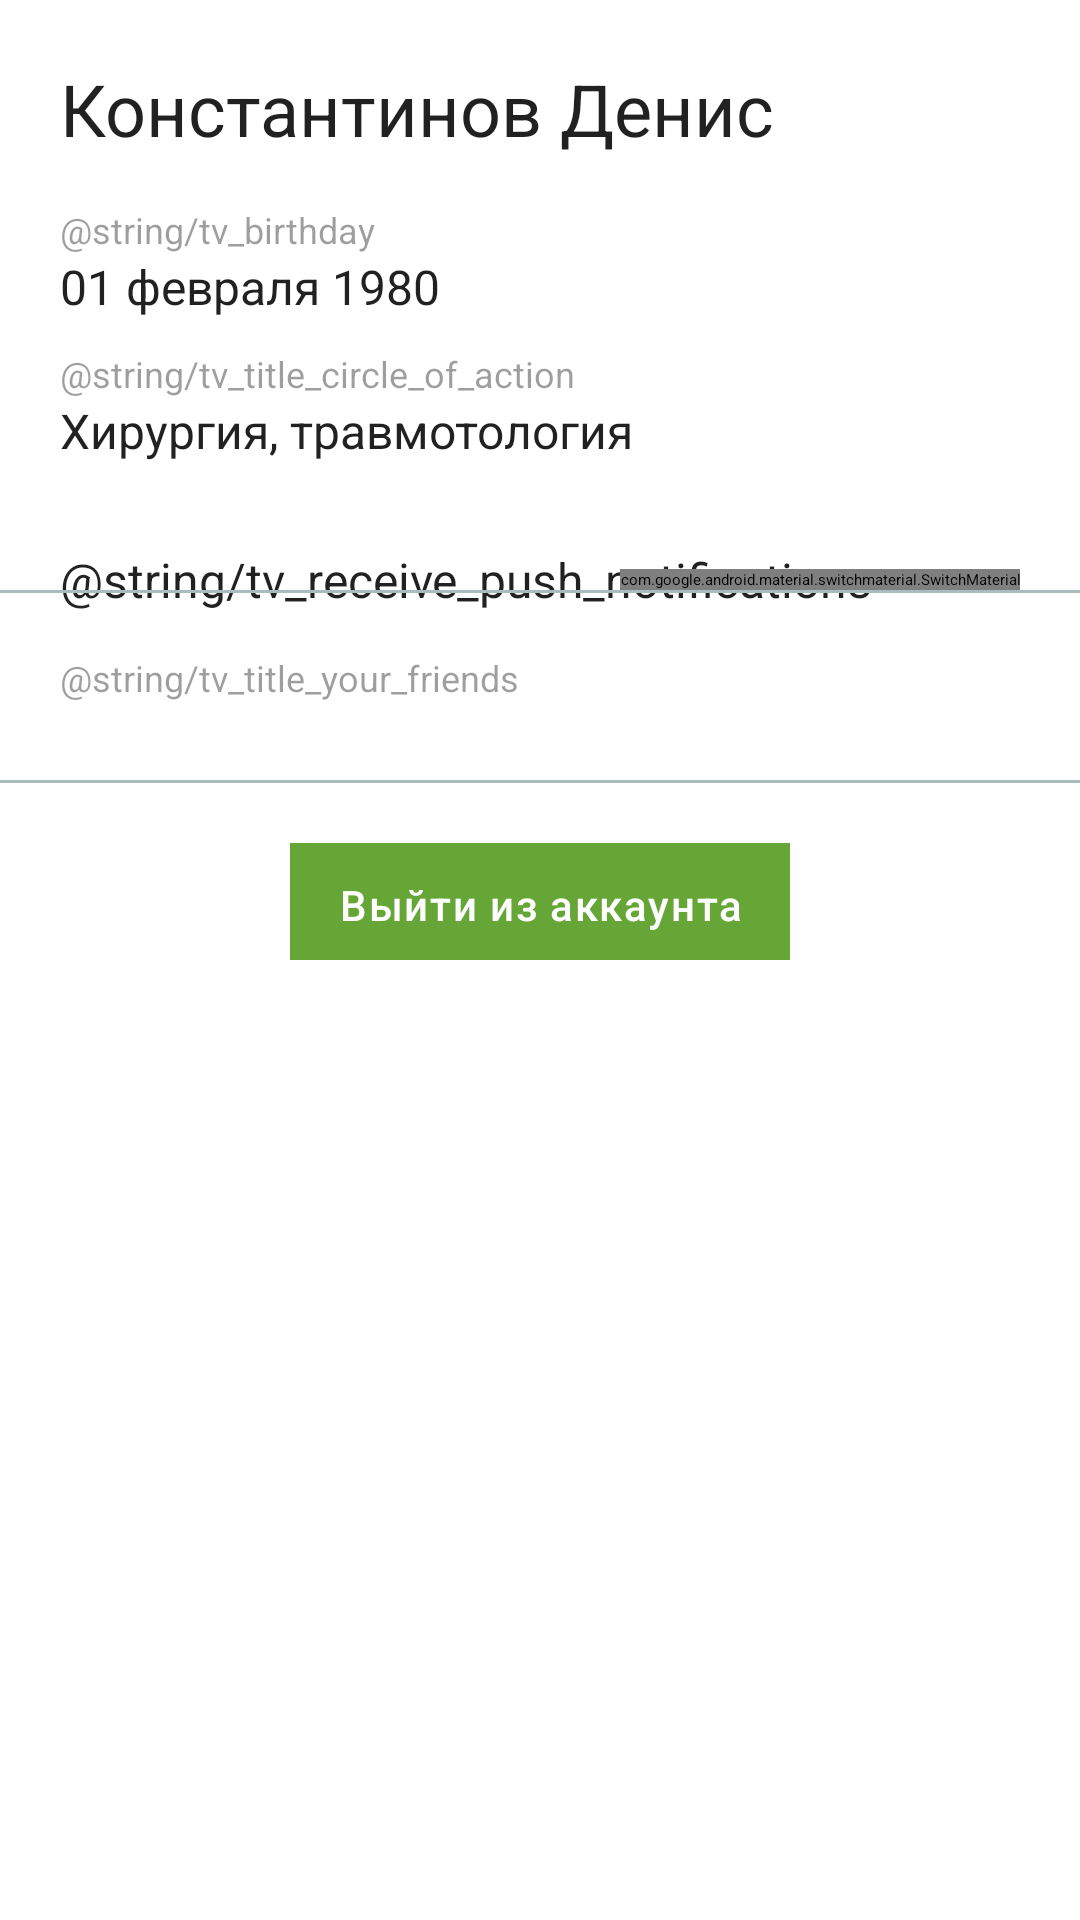

Write the Android layout XML for this screen, with the resource values it uses.
<!-- AndroidManifest.xml: application theme Theme.WannaHelp.SplashScreen -->
<!-- res/layout/profile_information.xml -->
<?xml version="1.0" encoding="utf-8"?>
<androidx.core.widget.NestedScrollView xmlns:android="http://schemas.android.com/apk/res/android"
    xmlns:app="http://schemas.android.com/apk/res-auto"
    android:layout_width="match_parent"
    android:layout_height="wrap_content"
    android:background="@color/white"
    app:layout_behavior="@string/appbar_scrolling_view_behavior">

    <androidx.constraintlayout.widget.ConstraintLayout
        android:layout_width="match_parent"
        android:layout_height="match_parent">

        <TextView
            android:id="@+id/tv_title_name"
            style="@style/TextStyle12"
            android:layout_width="match_parent"
            android:layout_height="wrap_content"
            android:layout_marginStart="@dimen/spacing_l"
            android:layout_marginTop="@dimen/spacing_l"
            android:text="Константинов Денис"
            app:layout_constraintStart_toStartOf="parent"
            app:layout_constraintTop_toTopOf="parent" />

        <TextView
            android:id="@+id/tv_title_birthday"
            style="@style/TextStyle13"
            android:layout_width="match_parent"
            android:layout_height="wrap_content"
            android:layout_marginStart="@dimen/spacing_l"
            android:paddingTop="@dimen/spacing_m"
            android:text="@string/tv_birthday"
            app:layout_constraintTop_toBottomOf="@id/tv_title_name" />

        <TextView
            android:id="@+id/tv_value_birthday"
            style="@style/TextStyle8"
            android:layout_width="match_parent"
            android:layout_height="wrap_content"
            android:layout_marginStart="@dimen/spacing_l"
            android:text="01 февраля 1980"
            app:layout_constraintTop_toBottomOf="@id/tv_title_birthday" />

        <TextView
            android:id="@+id/tv_title_circle_of_action"
            style="@style/TextStyle13"
            android:layout_width="match_parent"
            android:layout_height="wrap_content"
            android:layout_marginStart="@dimen/spacing_l"
            android:layout_marginTop="@dimen/spacing_s"
            android:text="@string/tv_title_circle_of_action"
            app:layout_constraintTop_toBottomOf="@+id/tv_value_birthday" />

        <TextView
            android:id="@+id/tv_value_circle_of_action"
            style="@style/TextStyle8"
            android:layout_width="match_parent"
            android:layout_height="wrap_content"
            android:layout_marginStart="@dimen/spacing_l"
            android:text="@string/tv_circle_of_action"
            app:layout_constraintTop_toBottomOf="@+id/tv_title_circle_of_action" />

        <TextView
            android:id="@+id/tv_receive_push_notifications"
            style="@style/TextStyle8"
            android:layout_width="wrap_content"
            android:layout_height="wrap_content"
            android:layout_marginStart="@dimen/spacing_l"
            android:layout_marginTop="@dimen/spacing_xxl"
            android:text="@string/tv_receive_push_notifications"
            app:layout_constraintStart_toStartOf="parent"
            app:layout_constraintTop_toBottomOf="@id/tv_value_circle_of_action" />

        <com.google.android.material.switchmaterial.SwitchMaterial
            android:id="@+id/switch_receive_push_notifications"
            android:layout_width="wrap_content"
            android:layout_height="wrap_content"
            android:layout_marginEnd="@dimen/spacing_l"
            android:checked="true"
            app:layout_constraintBottom_toBottomOf="@+id/tv_receive_push_notifications"
            app:layout_constraintEnd_toEndOf="parent"
            app:layout_constraintTop_toTopOf="@+id/tv_receive_push_notifications"
            app:thumbTint="@drawable/switch_thumb_selector"
            app:trackTint="@drawable/switch_track_selector" />

        <View
            android:id="@+id/separation_view_1"
            android:layout_width="match_parent"
            android:layout_height="1dp"
            android:background="@color/cool_grey"
            app:layout_constraintTop_toBottomOf="@id/switch_receive_push_notifications" />

        <TextView
            android:id="@+id/tv_title_your_friends"
            style="@style/TextStyle13"
            android:layout_width="match_parent"
            android:layout_height="wrap_content"
            android:layout_marginStart="@dimen/spacing_l"
            android:layout_marginTop="@dimen/spacing_l"
            android:text="@string/tv_title_your_friends"
            app:layout_constraintTop_toBottomOf="@id/separation_view_1" />

        <androidx.recyclerview.widget.RecyclerView
            android:id="@+id/recycler_view_your_friends"
            android:layout_width="match_parent"
            android:layout_height="match_parent"
            android:layout_marginStart="@dimen/spacing_l"
            android:layout_marginTop="@dimen/spacing_m"
            app:layout_constraintStart_toStartOf="parent"
            app:layout_constraintTop_toBottomOf="@id/tv_title_your_friends">

        </androidx.recyclerview.widget.RecyclerView>

        <View
            android:id="@+id/separation_view_2"
            android:layout_width="match_parent"
            android:layout_height="1dp"
            android:layout_marginTop="@dimen/spacing_s"
            android:background="@color/cool_grey"
            app:layout_constraintTop_toBottomOf="@id/recycler_view_your_friends" />

        <androidx.appcompat.widget.AppCompatButton
            style="@style/TextStyle6"
            android:layout_width="wrap_content"
            android:layout_height="wrap_content"
            android:layout_gravity="center_horizontal"
            android:layout_marginTop="@dimen/spacing_l"
            android:background="@color/leaf"
            android:gravity="center"
            android:paddingHorizontal="@dimen/spacing_m"
            android:paddingTop="11dp"
            android:paddingBottom="9dp"
            android:text="@string/btn_logout"
            app:layout_constraintEnd_toEndOf="parent"
            app:layout_constraintStart_toStartOf="parent"
            app:layout_constraintTop_toBottomOf="@id/separation_view_2" />

    </androidx.constraintlayout.widget.ConstraintLayout>
</androidx.core.widget.NestedScrollView>
<!-- resources referenced by this layout -->
<resources>
  <color name="cool_grey">#aabbbb</color>
  <color name="leaf">#66a636</color>
  <color name="white">#FFFFFFFF</color>
  <dimen name="spacing_l">20dp</dimen>
  <dimen name="spacing_m">16dp</dimen>
  <dimen name="spacing_s">10dp</dimen>
  <dimen name="spacing_xxl">28dp</dimen>
  <!-- drawable switch_thumb_selector (drawable) -->
  <?xml version="1.0" encoding="utf-8"?>
  <selector xmlns:android="http://schemas.android.com/apk/res/android">
      <item android:state_checked="true" android:color="@color/leaf" />
      <item android:state_checked="false" android:color="@color/grey" />
  </selector>
  <!-- drawable switch_track_selector (drawable) -->
  <?xml version="1.0" encoding="utf-8"?>
  <selector xmlns:android="http://schemas.android.com/apk/res/android">
      <item android:state_checked="true" android:color="@color/leaf_opacity_50" />
      <item android:state_checked="false" android:color="@color/cool_grey" />
  </selector>
  <string name="btn_logout">Выйти из аккаунта</string>
  <string name="tv_circle_of_action">Хирургия, травмотология</string>
  <style name="TextStyle12">
          <item name="android:fontFamily">sans-serif</item>
          <item name="android:textStyle">normal</item>
          <item name="android:textSize">24sp</item>
          <item name="android:lineSpacingExtra">8sp</item>
          <item name="android:textColor">@color/black_87</item>
      </style>
  <style name="TextStyle13">
          <item name="android:fontFamily">sans-serif</item>
          <item name="android:textStyle">normal</item>
          <item name="android:textSize">12sp</item>
          <item name="android:lineSpacingExtra">4sp</item>
          <item name="android:textColor">#61000000</item>
      </style>
  <style name="TextStyle6">
          <item name="android:gravity">center_horizontal</item>
          <item name="android:fontFamily">sans-serif-medium</item>
          <item name="android:textStyle">normal</item>
          <item name="android:textSize">14sp</item>
          <item name="textAllCaps">false</item>
          <item name="android:letterSpacing">0.04</item>
          <item name="android:textColor">@color/white</item>
      </style>
  <style name="TextStyle8">
          <item name="android:fontFamily">sans-serif</item>
          <item name="android:textStyle">normal</item>
          <item name="android:textSize">16sp</item>
          <item name="android:textColor">@color/black_87</item>
          <item name="android:textColorHint">#61000000</item>
      </style>
  <style name="Theme.WannaHelp.SplashScreen" parent="Theme.SplashScreen">
          <item name="android:windowIsTranslucent">true</item>
          <item name="postSplashScreenTheme">@style/Base.Theme.WannaHelp</item>
      </style>
  <color name="grey">#94998a</color>
  <color name="leaf_opacity_50">#8066a636</color>
  <color name="black_87">#de000000</color>
  <style name="Base.Theme.WannaHelp" parent="Theme.Material3.DayNight.NoActionBar">
          
      </style>
</resources>
